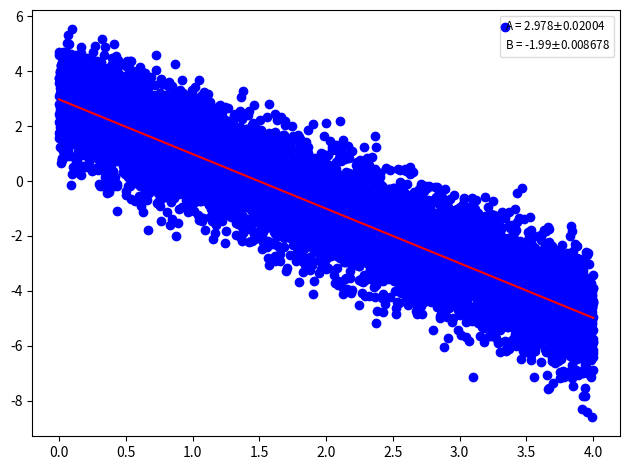

The matplotlib source for this figure:
import numpy as np
import matplotlib.pyplot as plt

def data_set():
    x = np.logspace(0,4,num=10000)
    b = -2.0
    a = 3.0
    y=10.**a * x**b

    x = np.log10(x)
    y = np.log10(y)

    sigma = 1.
    y = np.random.normal(y,sigma)

    return x,y

def least_square(x,y):
    N = int(len(x))
    num = 0.
    den = 0.
    xm = 0.
    ym = 0.
    for i in range(N):
        xm += x[i]/N
        ym += y[i]/N
    for i in range(N):
        num += y[i]*(x[i]-xm)
        den += x[i]*(x[i]-xm)
    B = num/den
    A = ym - xm*B

    sy = 0.
    for i in range(N):
        sy += (y[i]-A-B*x[i])**2/(N-1)
    sy = sy**0.5

    sum2 = 0.
    for i in range(N):
        sum2 += x[i]**2
    sum1 = sum(x)

    D = N*sum2 - sum1**2

    sA = sy*np.sqrt(sum2/D)
    sB = sy*np.sqrt(N/D)

    return A,B,sA,sB,sy


#--------main-----------#

x,y = data_set()
A,B,sA,sB,sy = least_square(x,y)

func = lambda z : A + B*z

plt.scatter(x,y, color="blue", label="data")
plt.plot(x, func(x), color="red", label="fit")

labels = []
labels.append("A = {0:.4g}".format(A)+"$\pm${0:.4g}".format(sA))
labels.append("B = {0:.4g}".format(B)+"$\pm${0:.4g}".format(sB))
labels.append("$sigma$_y = {0:.4g}".format(sy))

plt.legend(labels, loc='best', fontsize='small', 
          fancybox=True, framealpha=0.7, 
          handlelength=0, handletextpad=0)
plt.tight_layout()
plt.show()